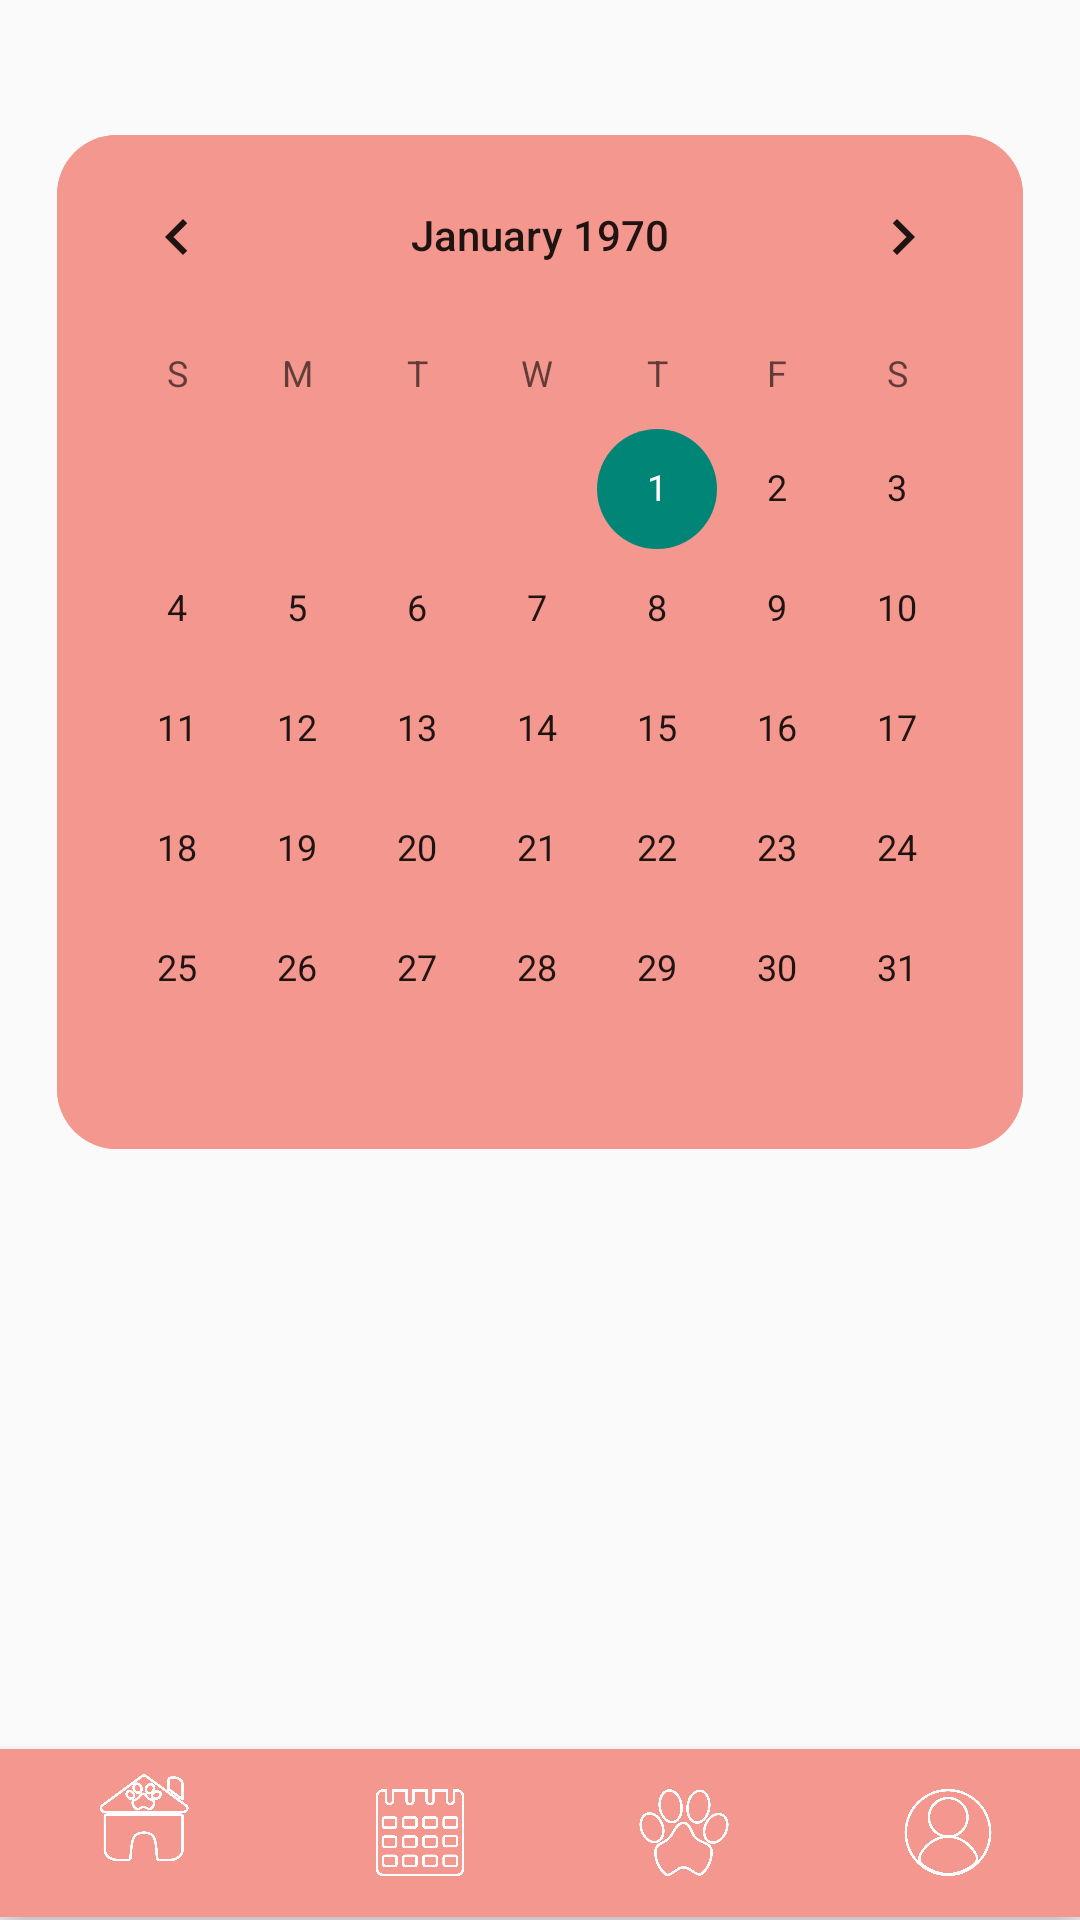

The Android layout XML behind this screen, and the referenced resources:
<!-- AndroidManifest.xml: application theme Theme.PawPath -->
<!-- res/layout/takvim.xml -->
<?xml version="1.0" encoding="utf-8"?>
<androidx.constraintlayout.widget.ConstraintLayout xmlns:android="http://schemas.android.com/apk/res/android"
    xmlns:app="http://schemas.android.com/apk/res-auto"
    xmlns:tools="http://schemas.android.com/tools"
    android:layout_width="match_parent"
    android:layout_height="match_parent"
    tools:context=".takvim">

    <androidx.constraintlayout.widget.ConstraintLayout
        android:id="@+id/constraintLayout"
        android:layout_width="0dp"
        android:layout_height="58dp"
        app:layout_constraintBottom_toBottomOf="parent"
        app:layout_constraintEnd_toEndOf="parent"
        app:layout_constraintStart_toStartOf="parent">

        <com.google.android.material.bottomnavigation.BottomNavigationView
            android:theme="@style/AppTheme"
            android:id="@+id/navTakvim"
            android:layout_width="match_parent"
            android:layout_height="wrap_content"
            android:background="#F4978E"
            android:src="@drawable/takvim_icon"
            app:itemBackground="@null"
            app:itemIconSize="30dp"
            app:itemIconTint="@color/white"
            app:layout_constraintBottom_toBottomOf="parent"
            app:layout_constraintEnd_toEndOf="parent"
            app:layout_constraintStart_toStartOf="parent"
            app:layout_constraintTop_toTopOf="parent"
            app:menu="@menu/menu">


        </com.google.android.material.bottomnavigation.BottomNavigationView>
    </androidx.constraintlayout.widget.ConstraintLayout>

    <androidx.constraintlayout.widget.ConstraintLayout
        android:layout_width="0dp"
        android:layout_height="0dp"
        app:layout_constraintBottom_toTopOf="@+id/constraintLayout"
        app:layout_constraintEnd_toEndOf="parent"
        app:layout_constraintStart_toStartOf="parent"
        app:layout_constraintTop_toTopOf="parent">

        <CalendarView
            android:id="@+id/calTakvim"
            android:layout_width="0dp"
            android:layout_height="wrap_content"
            android:layout_centerInParent="true"
            android:layout_marginStart="19dp"
            android:layout_marginTop="45dp"
            android:layout_marginEnd="19dp"
            android:background="@drawable/ovalkenar_pembe"
            android:weekNumberColor="@color/white"
            app:layout_constraintEnd_toEndOf="parent"
            app:layout_constraintStart_toStartOf="parent"
            app:layout_constraintTop_toTopOf="parent" />

    </androidx.constraintlayout.widget.ConstraintLayout>

</androidx.constraintlayout.widget.ConstraintLayout>
<!-- resources referenced by this layout -->
<resources>
  <color name="white">#FFFFFFFF</color>
  <!-- drawable ovalkenar_pembe (drawable) -->
  <?xml version="1.0" encoding="utf-8"?>
  <shape xmlns:android="http://schemas.android.com/apk/res/android">
      <solid android:color="#F4978E" />
      <corners android:radius="20dp"/>
  </shape>
  <!-- drawable takvim_icon (drawable) -->
  <?xml version="1.0" encoding="utf-8"?>
  <selector xmlns:android="http://schemas.android.com/apk/res/android">
      <item android:state_pressed="true" android:drawable="@drawable/calendar_icon_click" />
      <item android:drawable="@drawable/calendar_icon" />
  </selector>
  <style name="AppTheme" parent="Theme.AppCompat.Light.DarkActionBar">
          
  
          
          <item name="bottomNavigationStyle">@style/MyBottomNavStyle</item>
      </style>
  <style name="Theme.PawPath" parent="Base.Theme.PawPath" />
  <!-- drawable calendar_icon_click: png bitmap (drawable, 12562 bytes) -->
  <!-- drawable calendar_icon: png bitmap (drawable, 24236 bytes) -->
  <style name="MyBottomNavStyle" parent="Widget.Design.BottomNavigationView">
          
          <item name="android:background">@android:color/transparent</item>
          
          <item name="android:itemBackground">@android:color/transparent</item>
          
      </style>
  <style name="Base.Theme.PawPath" parent="Theme.AppCompat.DayNight.NoActionBar">
          
          <item name="colorPrimary">#AFD368</item>
  
          
      </style>
</resources>
